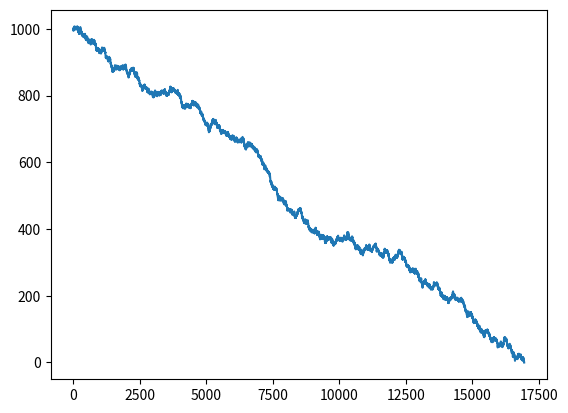

Reproduce this figure in Python.
import random
import matplotlib.pyplot as plt

class Deck:
   
    cards_list = []
   
    def __init__(self, num_decks):
        self.cards_list.clear()
        for i in range (0, 4*num_decks):
            for j in range(2, 12):
                self.cards_list.append(j)
            for j in range(0, 3):
                self.cards_list.append(10)
        self.shuffle()
               
    def shuffle(self):
        random.shuffle(self.cards_list)
       
    def show_deck(self):
        return self.cards_list
       
    def deal_card(self):
        return self.cards_list.pop()

    def remaining_cards(self):
        return len(self.cards_list)
       

class Dealer:
   
    dealer_hand = []
    dealer_show_card = 0
    dealer_sum = 0
   
    def __init__(self, deck):
        self.dealer_hand.clear()
        self.dealer_show_card = deck.deal_card()
        card2 = deck.deal_card()
        self.dealer_hand.append(self.dealer_show_card)
        self.dealer_hand.append(card2)
        self.dealer_sum = self.dealer_sum + self.dealer_show_card + card2
   
    def dealer_hit(self, deck):
        card = deck.deal_card()
        self.dealer_hand.append(card)
        self.dealer_sum = self.dealer_sum + card
       
    def get_dealer_show_card(self):
        return self.dealer_show_card
       
    def get_dealer_sum(self):
        return self.dealer_sum
   
    def get_dealer_hand(self):
        return self.dealer_hand
   
    def dealer_action(self, deck, action):
        if action == "H":
            self.dealer_hit(deck)
       
       
class Player:
   
    player_hand = []
    player_sum = 0
    raw_player_sum = 0
   
    def __init__(self, deck, money_pool):
        self.player_hand.clear()
        card1 = deck.deal_card()
        card2 = deck.deal_card()
        self.player_hand.append(card1)
        self.player_hand.append(card2)
        self.player_sum = self.player_sum + card1 + card2
        self.raw_player_sum = self.raw_player_sum + card1 + card2
        money_pool.place_bet()
       
    def player_hit(self, deck):
        card = deck.deal_card()
        self.player_hand.append(card)
        self.player_sum = self.player_sum + card
        self.raw_player_sum = self.raw_player_sum + card

    def player_double(self, deck, money_pool):
        if money_pool.get_total_amount() >= 1:
            self.player_hit(deck)
            money_pool.double()
       
    def get_player_hand(self):
        return self.player_hand
   
    def get_raw_player_sum(self):
        return self.raw_player_sum
   
    def get_player_sum(self):
        num_ace_in_hand = 0
        for card in self.player_hand:
            if card == 11:
                num_ace_in_hand += 1
        for i in range (0, num_ace_in_hand + 1):
            if self.raw_player_sum - 10*i <= 21:
                self.player_sum = self.raw_player_sum - 10*i
        return self.player_sum

    def player_action(self, deck, money_pool, action, move_num):
        #print(action)
        if self.get_player_sum() == 21:
            action = "S"
        else:
            if move_num != 0:
              if action == "Ds":
                action = "S"
              elif action == "D":
                action = "H"
              else:
                action = action
            if action == "H":
              self.player_hit(deck)
            elif action == "D":
              self.player_double(deck, money_pool)
            elif action == "Ds":
              self.player_double(deck, money_pool)
        #print(action)

class Money_Pool:

    amount = 0
    current_bet = 0

    def __init__(self, starting_amount):
        self.amount = starting_amount
        self.current_bet = 0
   
    def place_bet(self):
        self.amount -= 1
        self.current_bet = 1

    def double(self):
        self.amount -= 1
        self.current_bet += 1

    def win(self):
        self.amount += self.current_bet*2
        self.current_bet = 0
   
    def tie(self):
        self.amount += self.current_bet
        self.current_bet = 0

    def lose(self):
        self.current_bet = 0

    def get_total_amount(self):
        return self.amount

def dealer_logic(dealer_sum, dealer_hand):
    num_ace_in_hand = 0
    for card in dealer_hand:
      if card == 11:
        num_ace_in_hand += 1
    for i in range (1, num_ace_in_hand + 1):
      if dealer_sum < 17:
        return "H"
      elif dealer_sum >= 17 and dealer_sum <= 21:
        return "S"
      elif dealer_sum - 10*i <= 21 and dealer_sum - 10*i >= 17:
        return "S"
    if dealer_sum - 10*num_ace_in_hand < 17:
      return "H"
    else:
      return "S"

def lookup_table(player_hand, player_sum, dealer_upcard):
    row = dealer_upcard - 2
    column = 21 - player_sum
    if column < 0:
        return "S"
    if player_sum == 21:
        return "S"
    if (11 in player_hand) and (player_sum in [13, 14, 15, 16, 17, 18, 19, 20]):
            table = [["S", "S", "S", "Ds", "H", "H", "H", "H", "H"],
                    ["S", "S", "S", "Ds", "D", "H", "H", "H", "H"],
                    ["S", "S", "S", "Ds", "D", "D", "D", "H", "H"],
                    ["S", "S", "S", "Ds", "D", "D", "D", "D", "D"],
                    ["S", "S", "Ds", "Ds", "D", "D", "D", "D", "D"],
                    ["S", "S", "S", "S", "H", "H", "H", "H", "H"],
                    ["S", "S", "S", "S", "H", "H", "H", "H", "H"],
                    ["S", "S", "S", "H", "H", "H", "H", "H", "H"],
                    ["S", "S", "S", "H", "H", "H", "H", "H", "H"],
                    ["S", "S", "S", "H", "H", "H", "H", "H", "H"]]
    else:
            table = [["S", "S", "S", "S", "S", "S", "S", "S", "S", "H", "D", "D", "H", "H", "H", "H", "H", "H", "H", "H"],
                    ["S", "S", "S", "S", "S", "S", "S", "S", "S", "H", "D", "D", "D", "H", "H", "H", "H", "H", "H", "H"],
                    ["S", "S", "S", "S", "S", "S", "S", "S", "S", "S", "D", "D", "D", "H", "H", "H", "H", "H", "H", "H"],
                    ["S", "S", "S", "S", "S", "S", "S", "S", "S", "S", "D", "D", "D", "H", "H", "H", "H", "H", "H", "H"],
                    ["S", "S", "S", "S", "S", "S", "S", "S", "S", "S", "D", "D", "D", "H", "H", "H", "H", "H", "H", "H"],
                    ["S", "S", "S", "S", "S", "H", "H", "H", "H", "H", "D", "D", "H", "H", "H", "H", "H", "H", "H", "H"],
                    ["S", "S", "S", "S", "S", "H", "H", "H", "H", "H", "D", "D", "H", "H", "H", "H", "H", "H", "H", "H"],
                    ["S", "S", "S", "S", "S", "H", "H", "H", "H", "H", "D", "D", "H", "H", "H", "H", "H", "H", "H", "H"],
                    ["S", "S", "S", "S", "S", "H", "H", "H", "H", "H", "D", "H", "H", "H", "H", "H", "H", "H", "H", "H"],
                    ["S", "S", "S", "S", "S", "H", "H", "H", "H", "H", "D", "H", "H", "H", "H", "H", "H", "H", "H", "H"]]
    return table[row][column]








def run_game(money_pool):
  deck = Deck(2)
  player = Player(deck, money_pool)
  dealer = Dealer(deck)
  player_state = ""
  dealer_state = ""
  move_num = 0
  #force_quit = 30
  action_list = []
  while player_state != "S":
      player_state = lookup_table(player.get_player_hand(), player.get_player_sum(), dealer.get_dealer_show_card())
      if move_num != 0:
              if player_state == "Ds":
                player_state = "S"
              elif player_state == "D":
                player_state = "H"
      action_list.append(player_state)
      player.player_action(deck, money_pool, player_state, move_num)
      move_num += 1
     
  #print("player sum = ", player.get_player_sum())
  #print("raw player sum =", player.get_raw_player_sum())
  #print("Player hand:", player.get_player_hand())
  while dealer_state != "S" and (player.get_player_sum() <= 21 and len(player.get_player_hand()) >= 2):
      dealer_state = dealer_logic(dealer.get_dealer_sum(), dealer.get_dealer_hand())
      dealer.dealer_action(deck, dealer_state)
  #print("dealer sum =", dealer.get_dealer_sum())
  #print("dealer hand:", dealer.get_dealer_hand())
  if player.get_player_sum() <= 21 and player.get_player_sum() > dealer.get_dealer_sum() and dealer.get_dealer_sum() <= 21:
      money_pool.win()
      result = 'win'
  elif player.get_player_sum() <= 21 and dealer.get_dealer_sum() > 21:
      money_pool.win()
      result = 'win'
  elif player.get_player_sum() == dealer.get_dealer_sum() and player.get_player_sum() <= 21:
      money_pool.tie()
      result = 'tie'
  else:
      money_pool.lose()
      result = 'lose'
  print("money_remaining =", money_pool.get_total_amount())
  print()
  return money_pool.get_total_amount(), result, action_list

starting_balance = 1000
money_pool = Money_Pool(starting_balance)
running_total = [starting_balance]
run_num = 0
run_num_list = [0]
num_win = 0
num_tie = 0
num_lose = 0
cap = 14000000
double_down_count = 0
double_down_success = 0
while money_pool.get_total_amount() != 0 and run_num <= cap:
    run_num += 1
    run_num_list.append(run_num)
    money_left, result, action_list = run_game(money_pool)
    running_total.append(money_left)
    if result == 'win':
      num_win += 1
    if result == 'tie':
      num_tie += 1
    if result == 'lose':
      num_lose += 1
    if result == 'win' and (action_list[0] == 'D' or action_list[0] == 'Ds'):
        double_down_count += 1
        double_down_success += 1
    if result != 'win' and (action_list[0] == 'D' or action_list[0] == 'Ds'):
        double_down_count += 1


print("Win Percent: ", num_win / run_num)
print("Tie Percent: ", num_tie / run_num)
print("Loss Percent: ", num_lose / run_num)
print("Double Down Win Percent: ", double_down_success / double_down_count)
print("Starting Balance:", starting_balance)
print("Final balance:", money_pool.get_total_amount())
print("Total games played: ", cap)
    #plt.plot(run_num_list, running_total)
    #plt.show()
plt.plot(run_num_list, running_total)
plt.show()